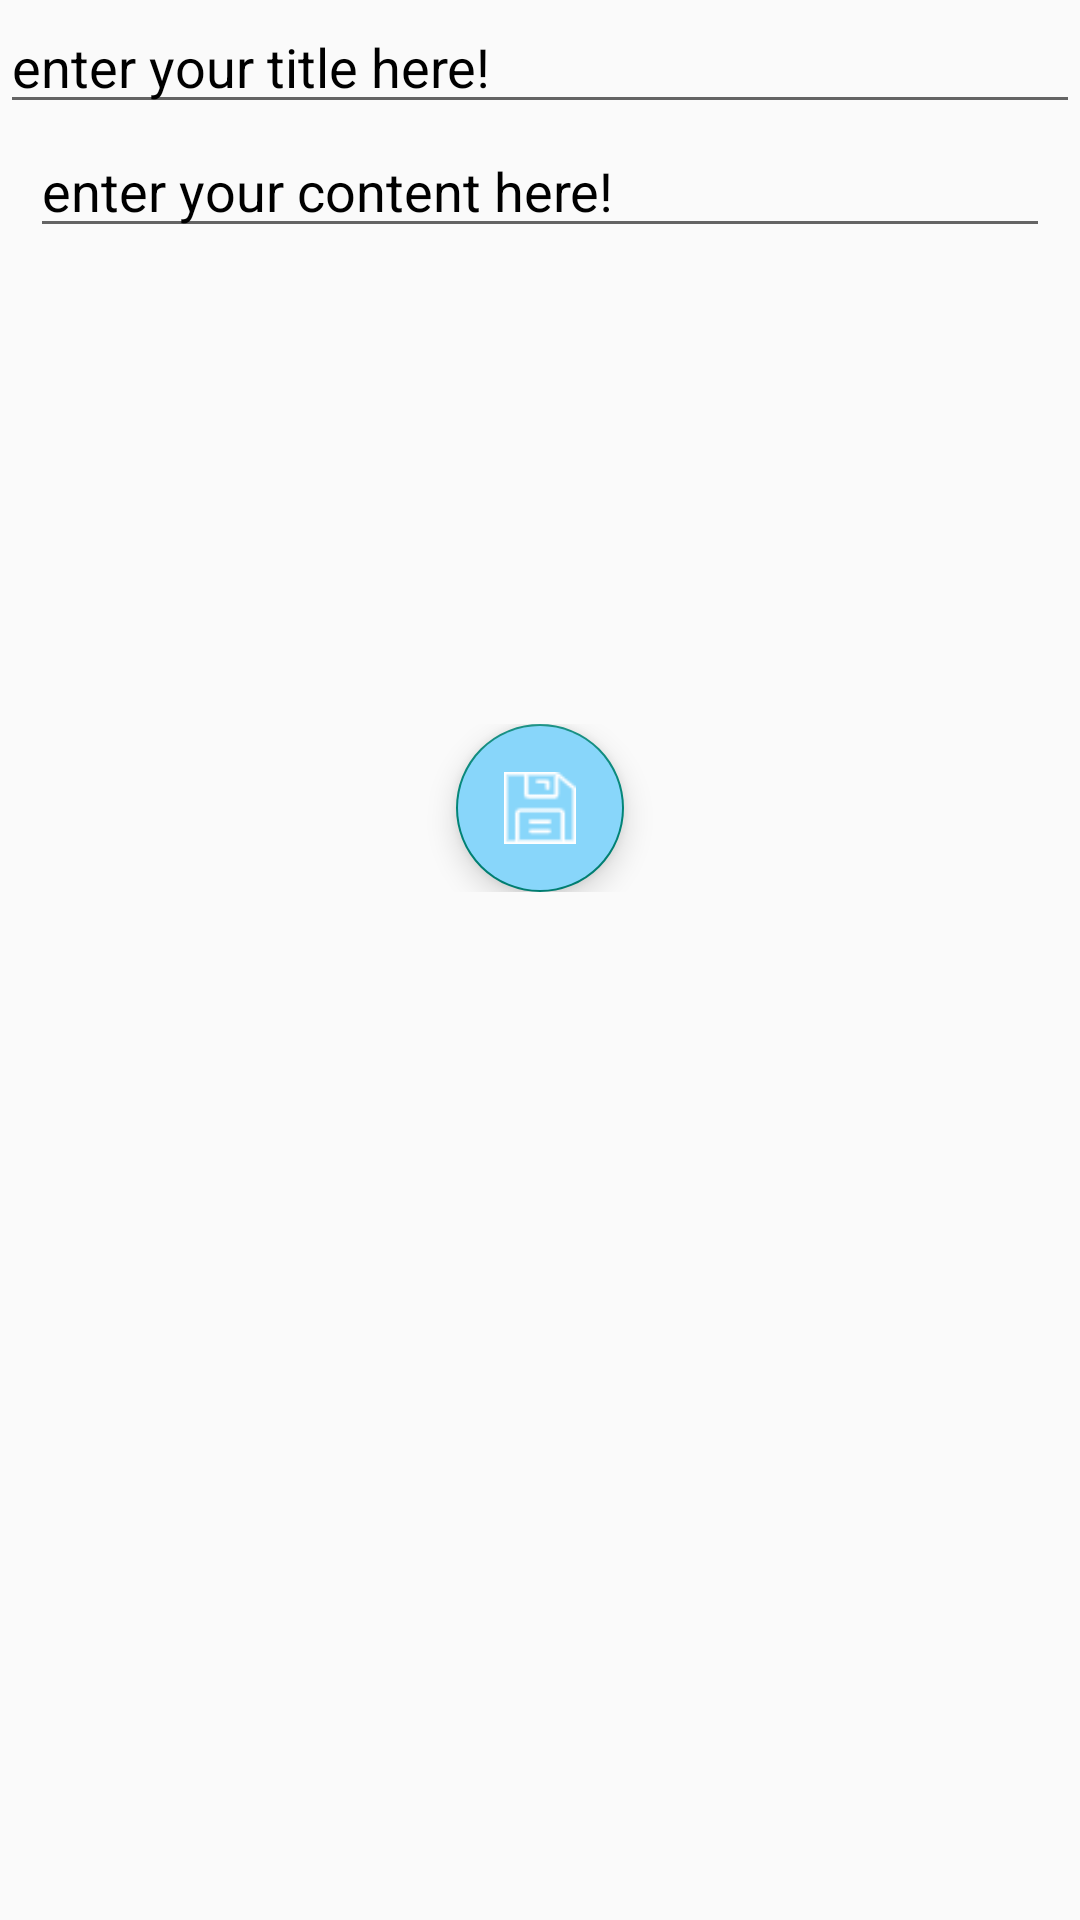

Produce the Android XML layout that renders to this screen, including the resource entries it uses.
<!-- AndroidManifest.xml: application theme AppTheme -->
<!-- res/layout/fg_diary_write_input.xml -->
<?xml version="1.0" encoding="utf-8"?>
<LinearLayout xmlns:android="http://schemas.android.com/apk/res/android"
    android:orientation="vertical"
    android:layout_width="match_parent"
    android:layout_height="match_parent">

    <EditText
        android:id="@+id/et_diary_write_title"
        android:layout_width="match_parent"
        android:layout_height="wrap_content"
        android:hint="enter your title here!"
        android:textColorHint="@color/color_black"/>


    <LinearLayout
        android:layout_width="match_parent"
        android:layout_height="200dp"
        android:orientation="vertical"
        android:layout_marginLeft="10dp"
        android:layout_marginRight="10dp">

        <EditText
            android:id="@+id/et_diary_write_content"
            android:layout_width="match_parent"
            android:layout_height="wrap_content"
            android:hint="enter your content here!"
            android:textColorHint="@color/color_black"/>

    </LinearLayout>


    <RelativeLayout
        android:layout_width="match_parent"
        android:layout_height="wrap_content">

        <com.google.android.material.floatingactionbutton.FloatingActionButton
            android:backgroundTint="@color/light_blue"
            android:id="@+id/fab_diary_input_save"
            android:layout_width="wrap_content"
            android:layout_height="wrap_content"
            android:contentDescription="add"
            android:tint="@color/color_White"
            android:layout_centerHorizontal="true"
            android:src="@drawable/iv_diary_save"/>


    </RelativeLayout>

</LinearLayout>
<!-- resources referenced by this layout -->
<resources>
  <color name="color_White">#ffffff</color>
  <color name="color_black">#000</color>
  <color name="light_blue">#88D6FA</color>
  <!-- drawable iv_diary_save: png bitmap (drawable-v24, 583 bytes) -->
  <style name="AppTheme" parent="Theme.AppCompat.Light.DarkActionBar">
          
          <item name="windowActionBar">true</item>
          <item name="windowNoTitle">false</item>
      </style>
</resources>
